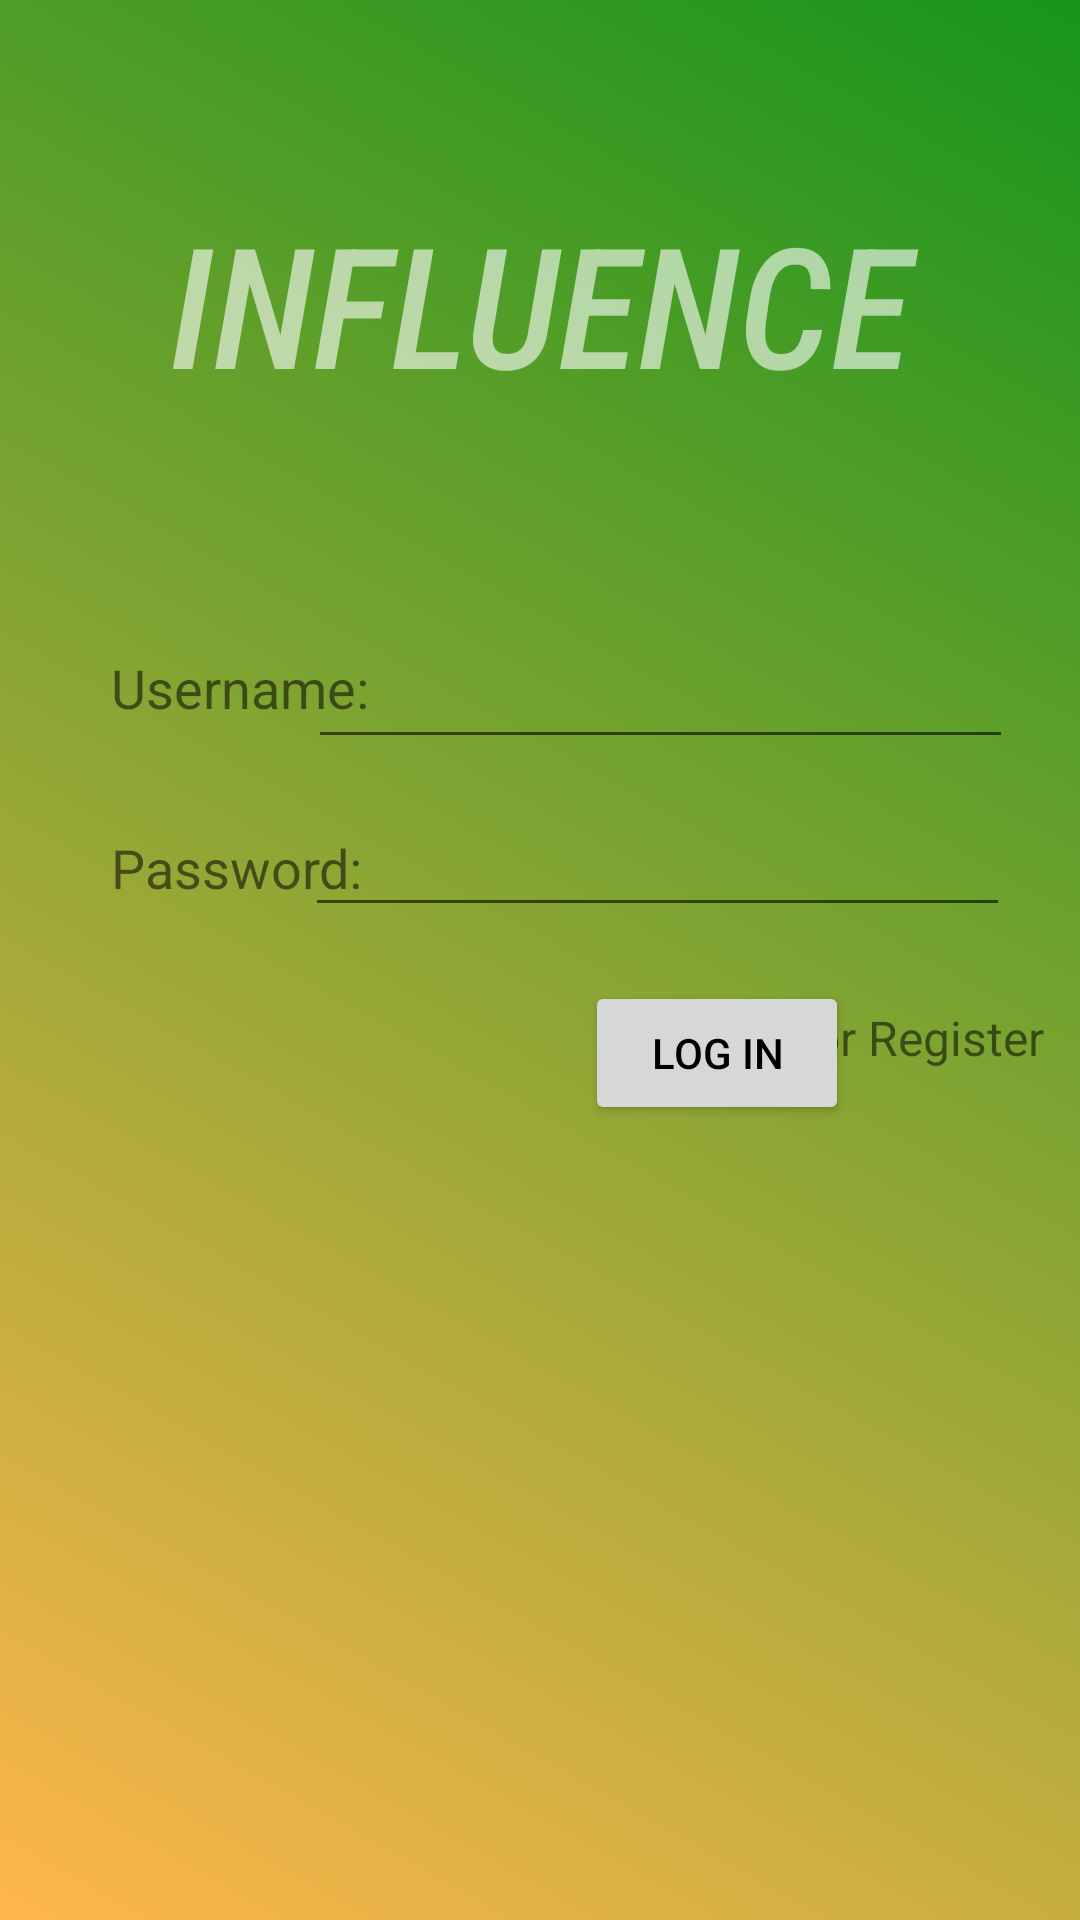

Write the Android layout XML for this screen, with the resource values it uses.
<!-- AndroidManifest.xml: application theme Theme.WHEELSREPUTATION -->
<!-- res/layout/fragment_driver_login_.xml -->
<?xml version="1.0" encoding="utf-8"?>
<androidx.constraintlayout.widget.ConstraintLayout xmlns:android="http://schemas.android.com/apk/res/android"
    xmlns:app="http://schemas.android.com/apk/res-auto"
    xmlns:tools="http://schemas.android.com/tools"
    android:layout_width="match_parent"
    android:layout_height="match_parent"
    android:background="@drawable/fragment_driver_login"
    tools:context=".driver_login_Fragment">

    <Button
        android:id="@+id/login_button1"
        android:layout_width="0dp"
        android:layout_height="wrap_content"
        android:layout_marginLeft="195dp"
        android:layout_marginStart="195dp"
        android:layout_marginTop="18dp"
        android:text="Log In"
        app:layout_constraintStart_toStartOf="parent"
        app:layout_constraintTop_toBottomOf="@+id/editTextTextPassword1" />

    <EditText
        android:id="@+id/username_editTextTextPersonName21"
        android:layout_width="235dp"
        android:layout_height="48dp"
        android:layout_marginEnd="56dp"
        android:layout_marginLeft="8dp"
        android:layout_marginRight="56dp"
        android:layout_marginStart="8dp"
        android:layout_marginTop="205dp"
        android:ems="10"
        android:inputType="textPersonName"
        app:layout_constraintEnd_toEndOf="parent"
        app:layout_constraintStart_toEndOf="@+id/username_textview"
        app:layout_constraintTop_toTopOf="parent" />

    <EditText
        android:id="@+id/editTextTextPassword1"
        android:layout_width="235dp"
        android:layout_height="48dp"
        android:layout_marginEnd="56dp"
        android:layout_marginLeft="8dp"
        android:layout_marginRight="56dp"
        android:layout_marginStart="8dp"
        android:layout_marginTop="8dp"
        android:ems="10"
        android:inputType="textPassword"
        app:layout_constraintEnd_toEndOf="parent"
        app:layout_constraintStart_toEndOf="@+id/password_textview2"
        app:layout_constraintTop_toBottomOf="@+id/username_editTextTextPersonName21" />

    <TextView
        android:id="@+id/username_textview"
        android:layout_width="wrap_content"
        android:layout_height="36dp"
        android:layout_marginLeft="32dp"
        android:layout_marginStart="32dp"
        android:layout_marginTop="212dp"
        android:padding="5dp"
        android:text="Username:"
        android:textSize="18sp"
        app:layout_constraintStart_toStartOf="parent"
        app:layout_constraintTop_toTopOf="parent" />

    <TextView
        android:id="@+id/password_textview2"
        android:layout_width="0dp"
        android:layout_height="37dp"
        android:layout_marginLeft="32dp"
        android:layout_marginStart="32dp"
        android:layout_marginTop="24dp"
        android:padding="5dp"
        android:text="Password:"
        android:textSize="18sp"
        app:layout_constraintStart_toStartOf="parent"
        app:layout_constraintTop_toBottomOf="@+id/username_textview" />

    <TextView
        android:id="@+id/register_textView61"
        android:layout_width="wrap_content"
        android:layout_height="wrap_content"
        android:layout_marginEnd="24dp"
        android:layout_marginRight="24dp"
        android:layout_marginTop="18dp"
        android:padding="8dp"
        android:text="or Register"
        android:textSize="16sp"
        app:layout_constraintEnd_toEndOf="parent"
        app:layout_constraintStart_toEndOf="@+id/login_button1"
        app:layout_constraintTop_toBottomOf="@+id/editTextTextPassword1" />

    <TextView
        android:id="@+id/textView"
        android:layout_width="287dp"
        android:layout_height="90dp"
        android:layout_marginEnd="16dp"
        android:layout_marginLeft="16dp"
        android:layout_marginRight="16dp"
        android:layout_marginStart="16dp"
        android:layout_marginTop="56dp"
        android:fontFamily="sans-serif-condensed-medium"
        android:gravity="center"
        android:text="INFLUENCE"
        android:textColor="@color/material_on_primary_emphasis_medium"
        android:textSize="56sp"
        android:textStyle="italic"
        app:layout_constraintEnd_toEndOf="parent"
        app:layout_constraintStart_toStartOf="parent"
        app:layout_constraintTop_toTopOf="parent" />

</androidx.constraintlayout.widget.ConstraintLayout>
<!-- resources referenced by this layout -->
<resources>
  <!-- drawable fragment_driver_login (drawable) -->
  <?xml version="1.0" encoding="utf-8"?>
  <selector xmlns:android="http://schemas.android.com/apk/res/android">
  
      <item>
          <shape android:shape="rectangle">
              <solid android:color="#ffffff"/>
              <gradient android:angle="45"
                  android:startColor="#B4FF9800"
                  android:endColor="#EB028C08"/>
  
          </shape>
  
  
      </item>
  
  </selector>
  <style name="Theme.WHEELSREPUTATION" parent="Theme.MaterialComponents.Light.DarkActionBar">
          
          <item name="colorPrimary">@color/teal_200</item>
          <item name="colorPrimaryVariant">@color/teal_200</item>
          <item name="colorOnPrimary">@color/white</item>
          
          <item name="colorSecondary">@color/teal_200</item>
          <item name="colorSecondaryVariant">@color/teal_700</item>
          <item name="colorOnSecondary">@color/black</item>
          
          <item name="android:statusBarColor" tools:targetApi="l">?attr/colorPrimaryVariant</item>
          
          <item name="android:textColorPrimary">@color/black</item>
  
          
      </style>
  <!-- not gathered from this repository: default colours our renderer supplied (Android Studio template values) -->
  <color name="teal_200">#FF03DAC5</color>
  <color name="teal_700">#FF018786</color>
  <color name="black">#FF000000</color>
  <color name="white">#FFFFFFFF</color>
</resources>
